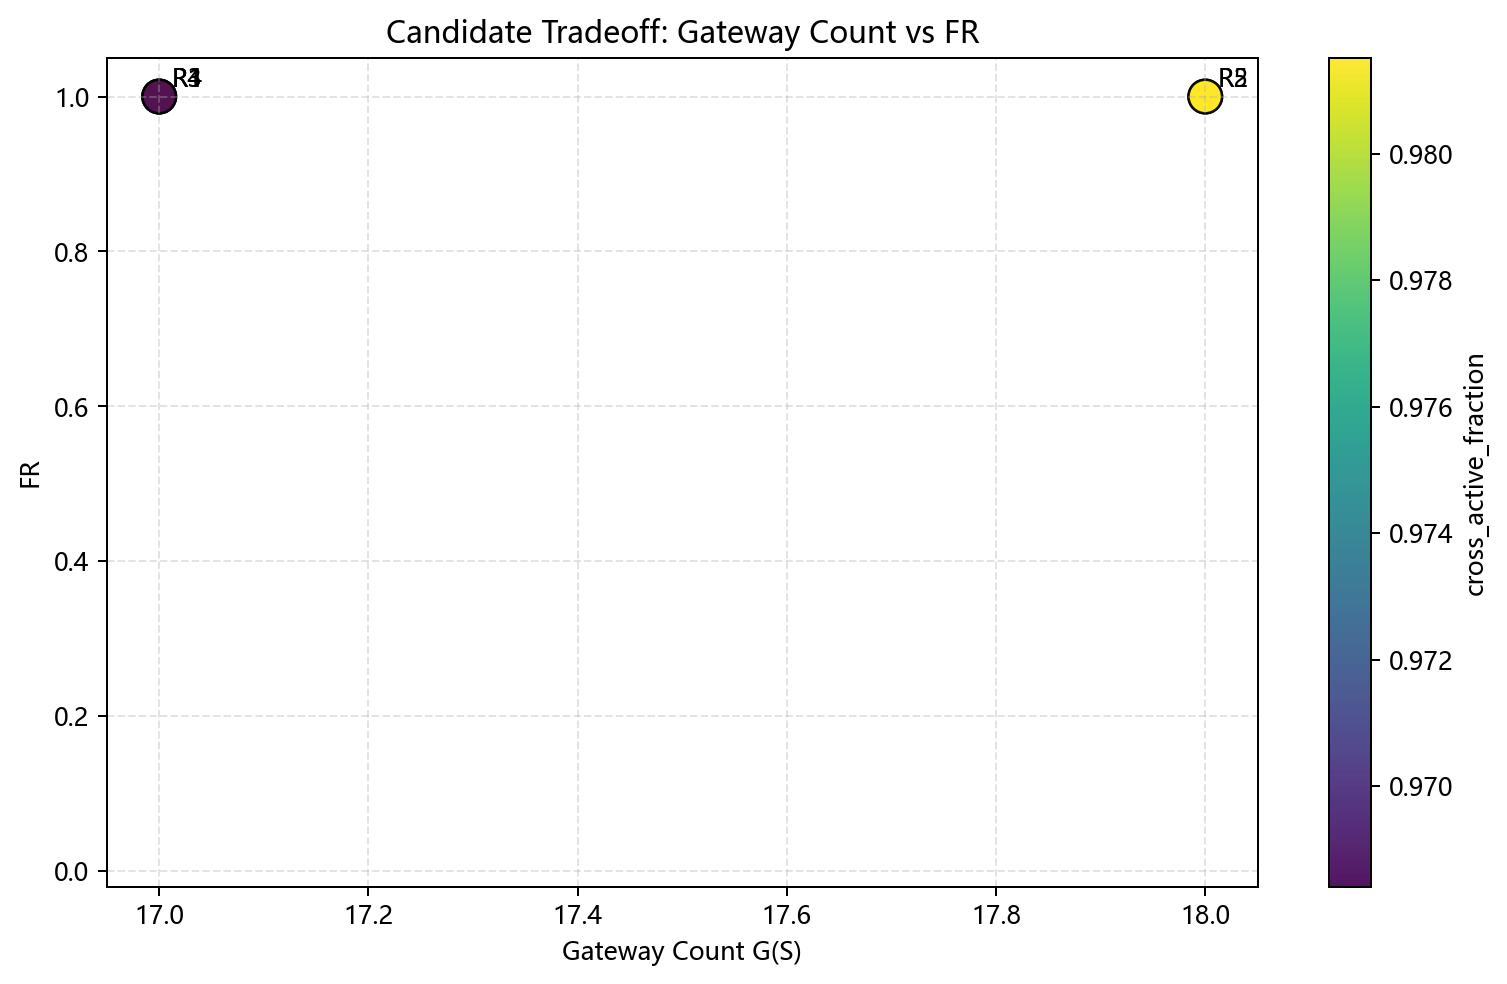

Data behind this chart, as committed beside it:
rank, gateway_count, window_count, activation_count, mean_completion_ratio, fr, eta_cap, eta_0, hotspot_coverage, hotspot_max_gap, max_cross_gap, cross_active_fraction
1, 17, 11, 22, 1.0, 1.0, 0.0, 0.0, 0.8888, 257.8, 798.6, 0.9815
2, 18, 11, 22, 1.0, 1.0, 0.0, 0.0, 0.8865, 257.8, 798.6, 0.9815
3, 17, 11, 22, 1.0, 1.0, 0.0, 0.0, 0.882, 257.8, 798.6, 0.9815
4, 17, 11, 22, 1.0, 1.0, 0.0, 0.0, 0.8789, 385.9, 798.6, 0.9684
5, 18, 11, 22, 1.0, 1.0, 0.0, 0.0, 0.859, 300.0, 798.6, 0.9815
